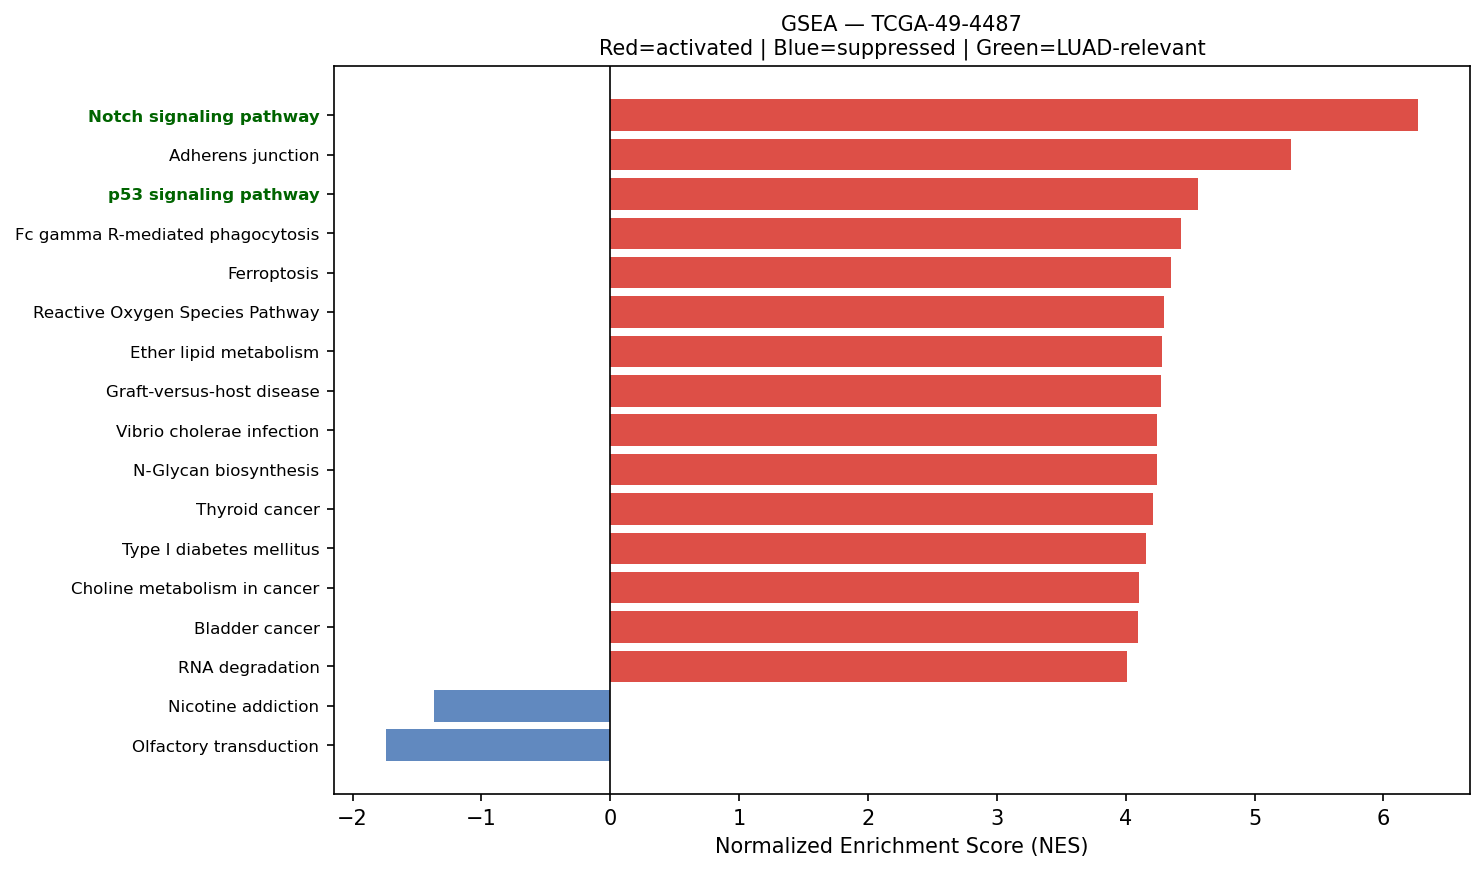

Source data for this figure (header and first rows):
Name	Term	ES	NES	NOM p-val	FDR q-val	FWER p-val	Tag %	Gene %	Lead_genes	gene_set_db	luad_relevant
prerank	Notch signaling pathway	0.6284	6.271	0.0	0.0	0.0	47/59	25.53%	NCSTN;APH1A;HDAC1;NOTCH3;SNW1;DVL3;PSENE…	KEGG_2021_Human	True
prerank	Adherens junction	0.6986	5.283	0.0	0.0	0.0	61/71	23.10%	ACTB;ACTG1;RAC1;RHOA;CTNNA1;ACTN4;NECTIN…	KEGG_2021_Human	False
prerank	p53 signaling pathway	0.712	4.563	0.0	0.0	0.0	66/73	25.17%	IGFBP3;SFN;SERPINE1;THBS1;CCNB1;CCND3;CD…	KEGG_2021_Human	True
prerank	Fc gamma R-mediated phagocytosis	0.6715	4.427	0.0	0.0	0.0	67/96	19.36%	MARCKSL1;CFL1;RAC1;ACTR2;ARPC3;MARCKS;RA…	KEGG_2021_Human	False
prerank	Ferroptosis	0.7092	4.354	0.0	0.0	0.0	32/41	16.36%	FTL;SAT1;GPX4;NCOA4;CP;VDAC2;HMOX1;CYBB;…	KEGG_2021_Human	False
prerank	Reactive Oxygen Species Pathway	0.7234	4.3	0.0	0.0	0.0	41/48	19.22%	FTL;TXN;PRDX6;PRDX1;SOD1;GPX4;NDUFB4;PDL…	MSigDB_Hallmark_2020	False
prerank	Ether lipid metabolism	0.4451	4.282	0.0	0.0	0.0	36/49	30.68%	PLD3;LPCAT1;PAFAH1B3;PLAAT3;PLA2G2D;PLPP…	KEGG_2021_Human	False
prerank	Graft-versus-host disease	0.6305	4.275	0.0	0.0	0.0	17/38	6.60%	HLA-DRA;HLA-C;HLA-B;HLA-DRB1;HLA-A;HLA-E…	KEGG_2021_Human	False
prerank	Vibrio cholerae infection	0.6403	4.247	0.0	0.0	0.0	29/50	12.52%	ACTB;ACTG1;ARF1;GNAS;PDIA4;ATP6V0E1;SEC6…	KEGG_2021_Human	False
prerank	N-Glycan biosynthesis	0.6231	4.242	0.0	0.0	0.0	38/50	22.68%	RPN2;DAD1;DDOST;RPN1;GANAB;B4GALT1;DPM3;…	KEGG_2021_Human	False
prerank	Thyroid cancer	0.7275	4.211	0.0	0.0	0.0	30/37	20.53%	TPM3;NCOA4;CDKN1A;CTNNB1;CDH1;GADD45B;MA…	KEGG_2021_Human	False
prerank	Type I diabetes mellitus	0.6509	4.154	0.0	0.0	0.0	20/41	7.44%	HLA-DRA;HLA-C;HLA-B;HLA-DRB1;HLA-A;HLA-E…	KEGG_2021_Human	False
prerank	Choline metabolism in cancer	0.5787	4.101	0.0	0.0	0.0	63/98	19.66%	RAC1;SLC44A2;JUN;RAC2;GRB2;FOS;HIF1A;EIF…	KEGG_2021_Human	False
prerank	Bladder cancer	0.7781	4.093	0.0	0.0	0.0	35/41	18.29%	MMP2;MMP9;THBS1;ERBB2;CDKN1A;E2F1;TYMP;C…	KEGG_2021_Human	False
prerank	RNA degradation	0.7052	4.014	0.0	0.0	0.0	67/76	23.08%	ENO1;PABPC1;BTG2;BTG1;LSM2;EXOSC5;BTG3;H…	KEGG_2021_Human	False
prerank	Amino sugar and nucleotide sugar metabol…	0.6942	4.011	0.0	0.0	0.0	40/48	23.64%	GPI;UAP1;CYB5R3;HEXB;CHIT1;GFUS;CMAS;PGM…	KEGG_2021_Human	False
prerank	Primary immunodeficiency	0.587	4.003	0.0	0.0	0.0	30/37	27.39%	CD79A;CD4;CD3D;ORAI1;CD3E;UNG;RFXANK;TAP…	KEGG_2021_Human	False
prerank	Protein export	0.8775	3.971	0.0	0.0	0.0	19/23	8.14%	HSPA5;SEC61A1;SRP14;SRP9;SEC61B;SEC61G;S…	KEGG_2021_Human	False
prerank	Chronic myeloid leukemia	0.7278	3.97	0.0	0.0	0.0	66/76	21.76%	NFKBIA;GRB2;HDAC1;CDKN1B;CDKN1A;E2F1;BCL…	KEGG_2021_Human	False
prerank	Allograft rejection	0.6974	3.937	0.0	0.0	0.0	18/35	6.60%	HLA-DRA;HLA-C;HLA-B;HLA-DRB1;HLA-A;HLA-E…	KEGG_2021_Human	False
prerank	Lysine degradation	0.5936	3.872	0.0	0.0	0.0	53/63	26.88%	PLOD1;ECHS1;HADHA;COLGALT1;DLST;PLOD2;DH…	KEGG_2021_Human	False
prerank	Malaria	0.4975	3.851	0.0	0.0	0.0	28/50	21.13%	SDC1;ICAM1;CD81;THBS1;ITGB2;COMP;PECAM1;…	KEGG_2021_Human	False
prerank	Leishmaniasis	0.6796	3.839	0.0	0.0	0.0	51/74	19.27%	HLA-DRA;HLA-DRB1;EEF1A1;MARCKSL1;NFKBIA;…	KEGG_2021_Human	False
prerank	Epithelial cell signaling in Helicobacte…	0.6267	3.829	0.0	0.0	0.0	51/70	23.24%	NFKBIA;ATP6V0E1;RAC1;CCL5;ATP6V1F;F11R;A…	KEGG_2021_Human	False
prerank	RNA polymerase	0.7066	3.822	0.0	0.0	0.0	28/31	24.87%	POLR2L;POLR2G;POLR2K;POLR2A;POLR2J;POLR2…	KEGG_2021_Human	True
prerank	Propanoate metabolism	0.5739	3.818	0.0	0.0	0.0	27/34	28.44%	LDHA;ECHS1;HADHA;SUCLG2;DLD;ACSS2;MMUT;P…	KEGG_2021_Human	False
prerank	Inflammatory bowel disease	0.5157	3.674	0.0	0.0	0.0	34/63	20.20%	HLA-DRA;HLA-DRB1;HLA-DRB5;HLA-DPA1;HLA-D…	KEGG_2021_Human	False
prerank	Basal transcription factors	0.5682	3.584	0.0	0.0	0.0	36/44	28.74%	TAF7;TAF15;GTF2F1;TAF11;TAF13;GTF2E2;TAF…	KEGG_2021_Human	False
prerank	DNA replication	0.6699	3.58	0.0	0.0	0.0	30/36	25.03%	PCNA;MCM3;RPA2;POLE3;POLD2;MCM7;FEN1;RPA…	KEGG_2021_Human	False
prerank	Apical Surface	0.5264	3.534	0.0	0.0	0.0	31/44	27.87%	HSPB1;APP;PLAUR;B4GALT1;FLOT2;PCSK9;ADIP…	MSigDB_Hallmark_2020	False
prerank	Proteasome	0.7236	3.528	0.0	0.0	0.0	38/46	15.77%	PSMB4;PSME1;PSMB5;PSMA7;PSMB3;PSMD4;PSMB…	KEGG_2021_Human	False
prerank	Renal cell carcinoma	0.6657	3.511	0.0	0.0	0.0	51/69	16.94%	RAC1;ELOB;EPAS1;JUN;FH;GRB2;HIF1A;CDKN1A…	KEGG_2021_Human	False
prerank	Nucleotide excision repair	0.6253	3.505	0.0	0.0	0.0	36/46	25.03%	PCNA;RAD23B;RAD23A;RPA2;CETN2;POLE3;POLD…	KEGG_2021_Human	False
prerank	SNARE interactions in vesicular transpor…	0.7277	3.468	0.0	0.0	0.0	32/33	26.19%	VAMP8;VAMP5;VAMP3;VAMP7;STX5;YKT6;BET1L;…	KEGG_2021_Human	False
prerank	Prolactin signaling pathway	0.5191	3.449	0.0	0.0	0.0	47/70	22.97%	CGA;SOCS3;GRB2;FOS;STAT1;STAT3;MAP2K2;SH…	KEGG_2021_Human	False
prerank	Melanoma	0.4151	3.441	0.0	0.0	0.0	42/72	19.14%	CDKN1A;E2F1;CDH1;GADD45B;MAP2K2;BAX;CDK4…	KEGG_2021_Human	False
prerank	Wnt-beta Catenin Signaling	0.6364	3.371	0.0	0.0	0.0	30/42	24.29%	NCSTN;CTNNB1;PPARD;TP53;CUL1;NCOR2;RBPJ;…	MSigDB_Hallmark_2020	True
prerank	Homologous recombination	0.6018	3.368	0.0	0.0	0.0	33/41	28.19%	RPA2;POLD2;RPA1;SEM1;SSBP1;TOPBP1;RPA3;B…	KEGG_2021_Human	False
prerank	Fatty acid elongation	0.668	3.346	0.0	0.0	0.0	19/27	22.43%	PPT1;ECHS1;HADHA;ELOVL5;ELOVL1;HADHB;TEC…	KEGG_2021_Human	False
prerank	Notch Signaling	0.6803	3.328	0.0	0.0	0.0	26/32	24.26%	APH1A;NOTCH3;PPARD;RBX1;PSENEN;CUL1;KAT2…	MSigDB_Hallmark_2020	True
prerank	ECM-receptor interaction	0.5378	3.299	0.0	0.0	0.0	39/88	13.65%	COL1A1;COL1A2;SDC1;SDC4;FN1;COL6A2;COL6A…	KEGG_2021_Human	False
prerank	Vasopressin-regulated water reabsorption	0.613	3.286	0.0	0.0	0.0	34/44	21.29%	GNAS;ARHGDIB;DYNLL1;ARHGDIA;RAB5B;RAB11B…	KEGG_2021_Human	False
prerank	Hedgehog Signaling	0.5191	3.262	0.0	0.0	0.0	26/36	31.67%	MYH9;ETS2;NRP1;LDB1;VEGFA;DPYSL2;THY1;AD…	MSigDB_Hallmark_2020	False
prerank	Sulfur metabolism	0.8758	3.25	0.0	0.0	0.0	10/10	12.44%	SELENBP1;TST;ETHE1;PAPSS1;BPNT2;BPNT1;SQ…	KEGG_2021_Human	False
prerank	Other types of O-glycan biosynthesis	0.5412	3.246	0.0	0.0	0.0	30/47	20.51%	B4GALT1;COLGALT1;ST6GAL1;B4GALT3;GALNT2;…	KEGG_2021_Human	False
prerank	Complement and coagulation cascades	0.449	3.235	0.0	0.0	0.0	40/85	16.87%	FGG;C1QA;C3;PLAUR;A2M;FGA;C1QB;C1QC;C1S;…	KEGG_2021_Human	False
prerank	Glycosaminoglycan biosynthesis	0.5618	3.226	0.0	0.0	0.0	36/53	23.98%	B4GALT1;CHPF;B4GALT3;B3GNT7;B3GNT2;B3GAT…	KEGG_2021_Human	False
prerank	Terpenoid backbone biosynthesis	0.6645	3.168	0.0	0.0	0.0	19/22	18.06%	PMVK;ICMT;IDI1;FDPS;PCYOX1;ZMPSTE24;ACAT…	KEGG_2021_Human	False
prerank	Fructose and mannose metabolism	0.5985	3.123	0.0	0.0	0.0	25/33	28.30%	TPI1;GFUS;PFKL;PFKP;PFKFB3;AKR1B1;HK1;FB…	KEGG_2021_Human	False
prerank	Arginine and proline metabolism	0.5285	3.122	0.0	0.0	0.0	21/50	8.80%	SAT1;ODC1;CKB;P4HA1;SMS;SRM;LAP3;CNDP2;G…	KEGG_2021_Human	False
prerank	Angiogenesis	0.6402	3.116	0.0	0.0	0.0	28/36	20.21%	TIMP1;COL3A1;LUM;APP;S100A4;POSTN;TNFRSF…	MSigDB_Hallmark_2020	True
prerank	Mismatch repair	0.6942	3.115	0.0	0.0	0.0	22/23	26.56%	PCNA;RPA2;POLD2;RPA1;RFC2;RFC4;SSBP1;RPA…	KEGG_2021_Human	False
prerank	Base excision repair	0.6903	3.064	0.0	0.0	0.0	28/33	25.03%	PCNA;APEX1;HMGB1;POLE3;POLD2;FEN1;UNG;XR…	KEGG_2021_Human	False
prerank	Alanine, aspartate and glutamate metabol…	0.4334	3.022	0.0	0.0	0.0	15/37	12.70%	GLUL;CPS1;ASS1;GOT2;GLUD1;ADSS2;GOT1;GFP…	KEGG_2021_Human	False
prerank	Fatty acid degradation	0.5156	3.021	0.0	0.0	0.0	29/43	24.18%	ECHS1;HADHA;ACADVL;HADHB;ADH5;ALDH9A1;AL…	KEGG_2021_Human	False
prerank	Sphingolipid metabolism	0.5186	3.002	0.0	0.0	0.0	29/48	19.33%	PSAP;DEGS1;GLB1;UGCG;NEU1;SGPL1;ASAH1;CE…	KEGG_2021_Human	False
prerank	Glycosylphosphatidylinositol (GPI)-ancho…	0.5801	2.995	0.0	0.0	0.0	20/26	25.30%	DPM2;GPAA1;PIGT;PIGS;PIGK;PIGU;PIGC;PIGX…	KEGG_2021_Human	False
prerank	Steroid biosynthesis	0.7146	2.944	0.0	0.0	0.0	17/20	24.19%	DHCR24;MSMO1;FDFT1;NSDHL;LBR;LIPA;EBP;SO…	KEGG_2021_Human	False
prerank	Thyroid hormone synthesis	0.3617	2.915	0.0	0.0	0.0	29/75	16.59%	HSPA5;HSP90B1;GNAS;GPX1;ATP1B1;PDIA4;CGA…	KEGG_2021_Human	False
prerank	Pentose phosphate pathway	0.5574	2.839	0.0	0.0	0.0	17/30	13.43%	PGD;TALDO1;GPI;TKT;PRPS2;DERA;PFKL;RPIA;…	KEGG_2021_Human	False
... 51 more rows
